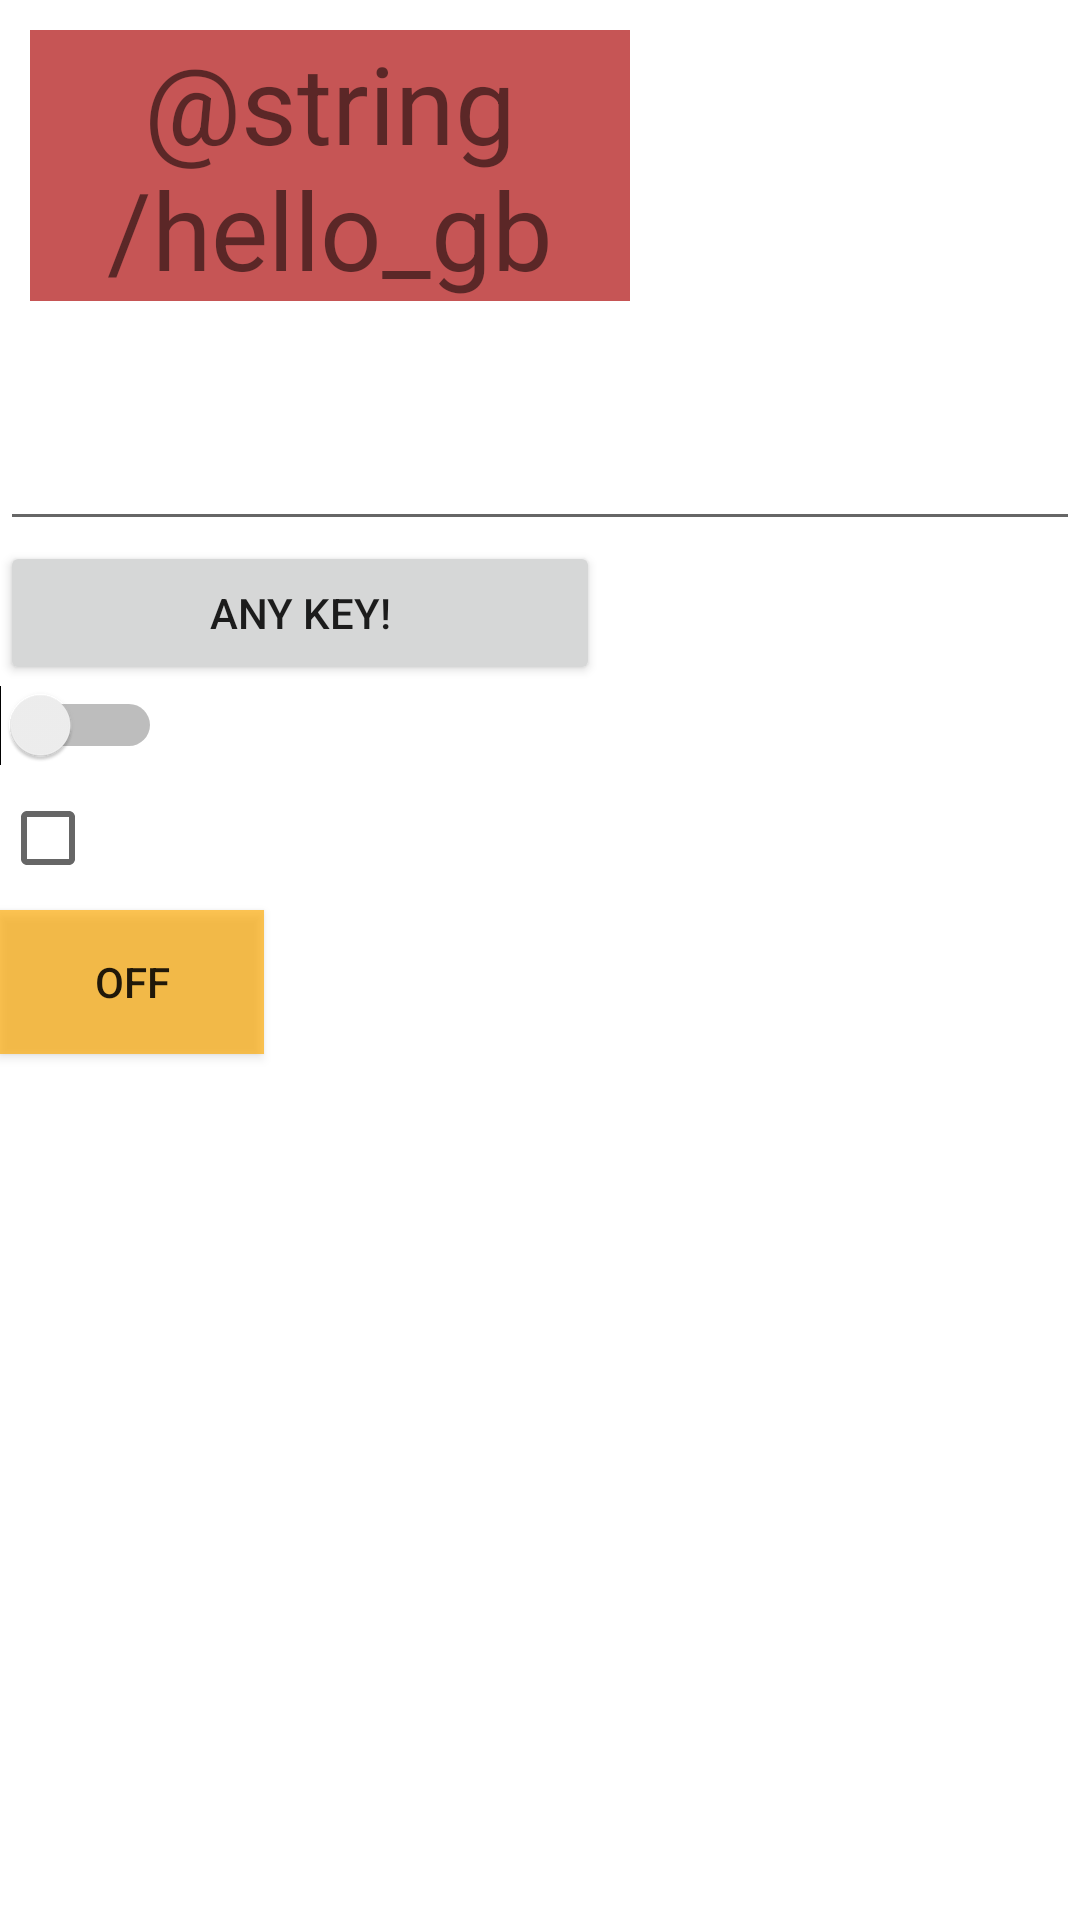

Android layout source for this screen:
<!-- AndroidManifest.xml: application theme Theme.1StAndroidLesson -->
<!-- res/layout/activity_main.xml -->
<?xml version="1.0" encoding="utf-8"?>
<LinearLayout
    xmlns:android="http://schemas.android.com/apk/res/android"
    xmlns:app="http://schemas.android.com/apk/res-auto"
    xmlns:tools="http://schemas.android.com/tools"
    android:layout_width="match_parent"
    android:layout_height="match_parent"
    tools:context=".MainActivity"
    android:orientation="vertical">

    <TextView
        android:id="@+id/text_view"
        android:layout_width="200dp"
        android:layout_height="wrap_content"
        android:layout_gravity="start"
        android:layout_margin="10dp"
        android:gravity="center"
        android:textSize="36sp"
        android:text="@string/hello_gb"
        android:background="#AAAA0000"/>

    <EditText
        android:id="@+id/just_input"
        android:layout_width="match_parent"
        android:layout_height="70dp"
        android:inputType="number" />

    <Button
        android:id="@+id/just_button"
        android:layout_width="200dp"
        android:layout_height="wrap_content"
        android:text="Any key!"/>

    <Switch
        android:layout_width="wrap_content"
        android:layout_height="wrap_content"/>

    <CheckBox
        android:layout_width="wrap_content"
        android:layout_height="wrap_content"/>
    <ToggleButton
        android:layout_width="wrap_content"
        android:layout_height="wrap_content"
        android:background="#AAFFAA00"
        />


</LinearLayout>
<!-- resources referenced by this layout -->
<resources>
  <style name="Theme.1StAndroidLesson" parent="Theme.MaterialComponents.DayNight.DarkActionBar">
          
          <item name="colorPrimary">@color/purple_500</item>
          <item name="colorPrimaryVariant">@color/purple_700</item>
          <item name="colorOnPrimary">@color/white</item>
          
          <item name="colorSecondary">@color/teal_200</item>
          <item name="colorSecondaryVariant">@color/teal_700</item>
          <item name="colorOnSecondary">@color/black</item>
          
          <item name="android:statusBarColor" tools:targetApi="l">?attr/colorPrimaryVariant</item>
          
      </style>
  <!-- not gathered from this repository: default colours our renderer supplied (Android Studio template values) -->
  <color name="purple_500">#FF6200EE</color>
  <color name="purple_700">#FF3700B3</color>
  <color name="teal_200">#FF03DAC5</color>
  <color name="teal_700">#FF018786</color>
  <color name="black">#FF000000</color>
  <color name="white">#FFFFFFFF</color>
</resources>
